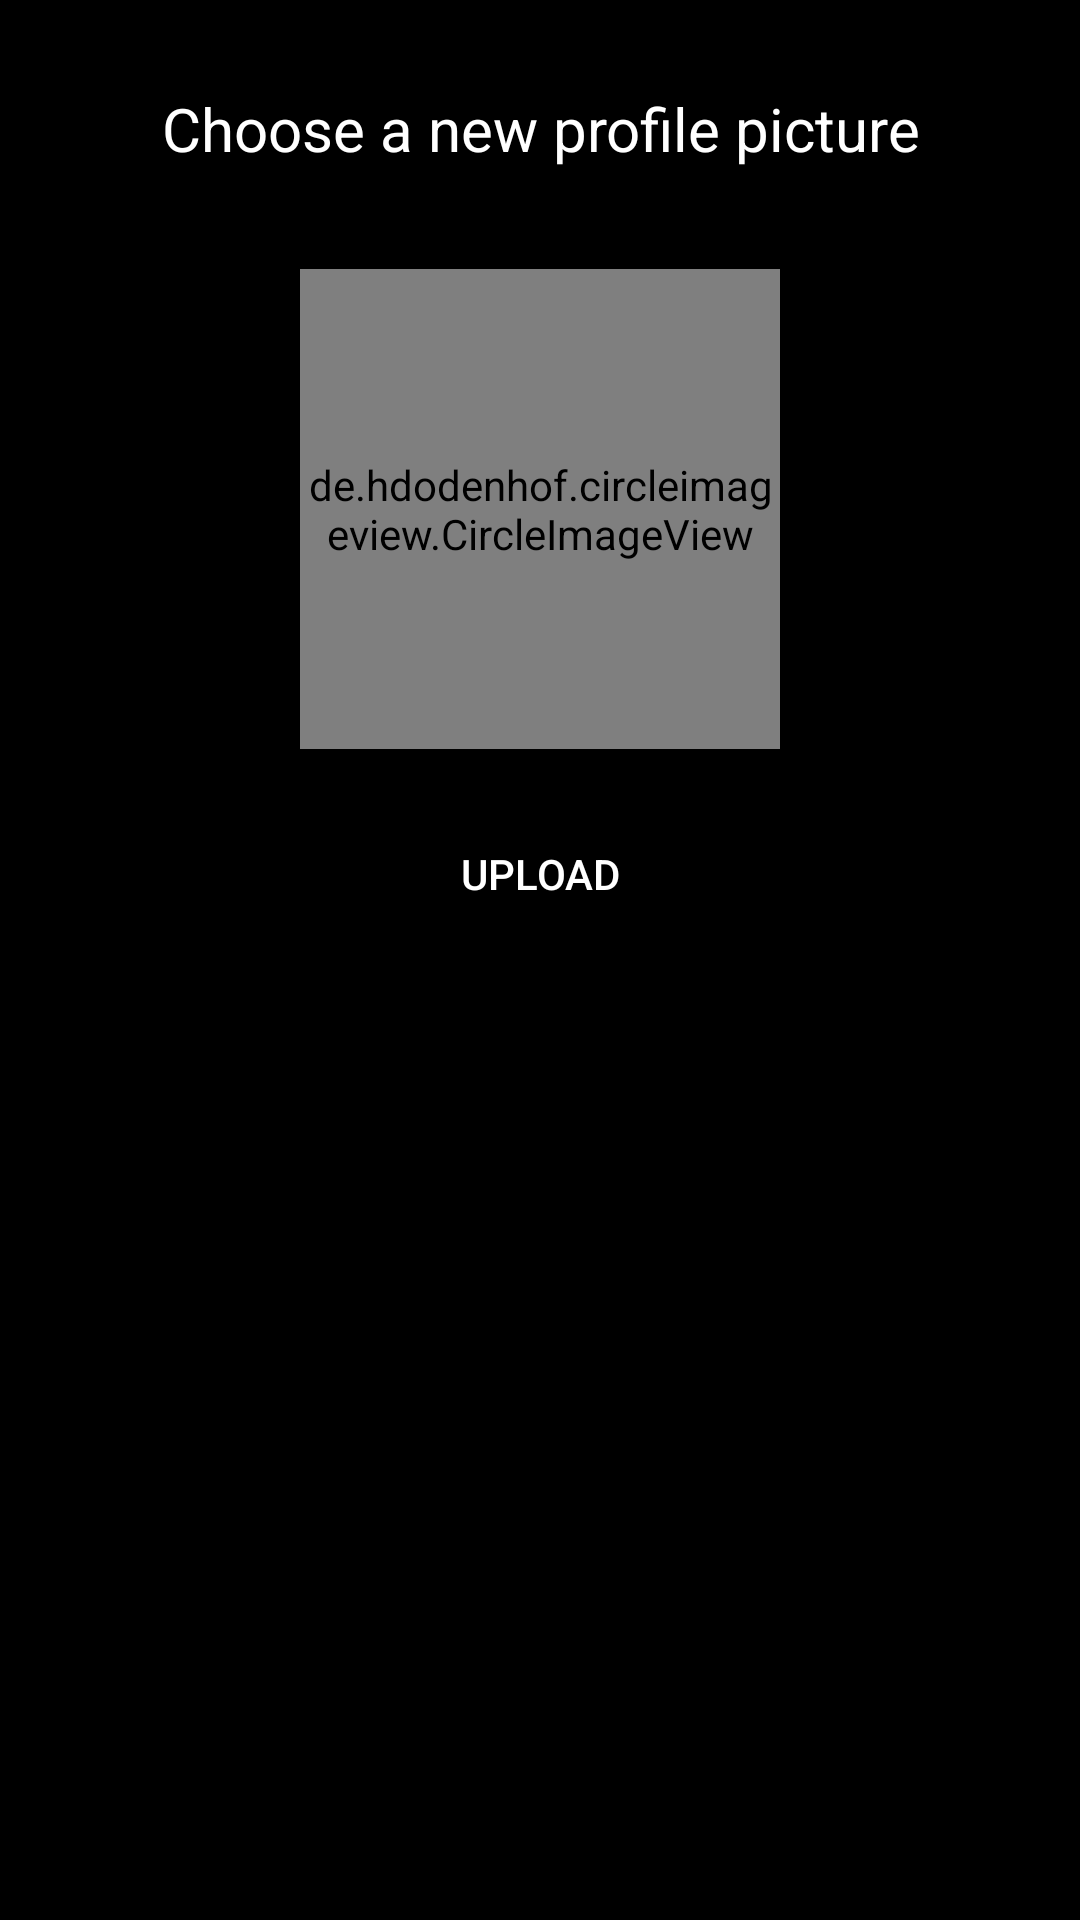

The Android layout XML behind this screen, and the referenced resources:
<!-- AndroidManifest.xml: application theme AppTheme -->
<!-- res/layout/activity_profile.xml -->
<?xml version="1.0" encoding="utf-8"?>
<android.support.constraint.ConstraintLayout xmlns:android="http://schemas.android.com/apk/res/android"
    xmlns:app="http://schemas.android.com/apk/res-auto"
    xmlns:tools="http://schemas.android.com/tools"
    android:layout_width="match_parent"
    android:layout_height="match_parent"
    android:background="#000000"
    tools:context="com.example.gagan.maymay_test1.Profile">

    <de.hdodenhof.circleimageview.CircleImageView xmlns:app="http://schemas.android.com/apk/res-auto"
        android:id="@+id/editprofileimage"
        android:layout_width="160dp"
        android:layout_height="160dp"
        android:layout_centerHorizontal="true"
        android:layout_marginBottom="8dp"
        android:layout_marginTop="8dp"
        android:src="@drawable/editprofileimg"
        app:civ_border_color="#999999"
        app:civ_border_width="2dp"
        app:civ_circle_background_color="#999999"
        app:layout_constraintBottom_toBottomOf="parent"
        app:layout_constraintLeft_toLeftOf="parent"
        app:layout_constraintRight_toRightOf="parent"
        app:layout_constraintTop_toBottomOf="@+id/textView4"
        app:layout_constraintVertical_bias="0.062" />

    <Button
        android:id="@+id/submit"
        android:layout_width="wrap_content"
        android:layout_height="wrap_content"
        android:layout_marginTop="8dp"
        android:background="#000000"
        android:text="upload"
        android:textColor="#ffffff"
        app:layout_constraintBottom_toBottomOf="parent"
        app:layout_constraintLeft_toLeftOf="parent"
        app:layout_constraintRight_toRightOf="parent"
        app:layout_constraintTop_toBottomOf="@+id/editprofileimage"
        app:layout_constraintVertical_bias="0.029" />

    <TextView
        android:id="@+id/textView4"
        android:layout_width="wrap_content"
        android:layout_height="wrap_content"
        android:layout_marginBottom="8dp"
        android:layout_marginTop="8dp"
        android:text="Choose a new profile picture"
        android:textColor="#ffffff"
        android:textSize="20sp"
        app:layout_constraintBottom_toBottomOf="parent"
        app:layout_constraintHorizontal_bias="0.503"
        app:layout_constraintLeft_toLeftOf="parent"
        app:layout_constraintRight_toRightOf="parent"
        app:layout_constraintTop_toTopOf="parent"
        app:layout_constraintVertical_bias="0.036" />

    <TextView
        android:id="@+id/textView6"
        android:layout_width="wrap_content"
        android:layout_height="wrap_content"
        android:layout_marginBottom="8dp"
        android:layout_marginTop="8dp"
        android:text="OR"
        android:textColor="#ffffff"
        android:textSize="24sp"
        android:textStyle="bold"
        android:visibility="invisible"
        app:layout_constraintBottom_toBottomOf="parent"
        app:layout_constraintLeft_toLeftOf="parent"
        app:layout_constraintRight_toRightOf="parent"
        app:layout_constraintTop_toBottomOf="@+id/submit"
        app:layout_constraintVertical_bias="0.132" />

    <TextView
        android:id="@+id/textView7"
        android:layout_width="wrap_content"
        android:layout_height="wrap_content"
        android:layout_marginBottom="8dp"
        android:layout_marginTop="8dp"
        android:text="Delete this account"
        android:textColor="#ffffff"
        android:textSize="20sp"
        android:visibility="invisible"
        app:layout_constraintBottom_toBottomOf="parent"
        app:layout_constraintHorizontal_bias="0.502"
        app:layout_constraintLeft_toLeftOf="parent"
        app:layout_constraintRight_toRightOf="parent"
        app:layout_constraintTop_toBottomOf="@+id/textView6"
        app:layout_constraintVertical_bias="0.235" />

    <ImageButton
        android:id="@+id/delete"
        android:layout_width="50dp"
        android:layout_height="50dp"
        android:layout_marginTop="28dp"
        android:background="#000000"
        android:scaleType="fitXY"
        android:visibility="invisible"
        app:layout_constraintLeft_toLeftOf="parent"
        app:layout_constraintRight_toRightOf="parent"
        app:layout_constraintTop_toBottomOf="@+id/textView7"
        app:srcCompat="@android:drawable/ic_menu_delete" />

    <ImageButton
        android:id="@+id/back"
        android:layout_width="50dp"
        android:layout_height="25dp"
        android:layout_marginBottom="8dp"
        android:layout_marginTop="8dp"
        android:background="#000000"
        app:layout_constraintBottom_toBottomOf="parent"
        app:layout_constraintStart_toStartOf="parent"
        app:layout_constraintTop_toTopOf="parent"
        app:layout_constraintVertical_bias="0.036"
        app:srcCompat="@drawable/ic_keyboard_backspace_white_24dp" />

    <ProgressBar
        android:id="@+id/progress"
        style="?android:attr/progressBarStyle"
        android:layout_width="wrap_content"
        android:layout_height="wrap_content"
        android:layout_marginBottom="8dp"
        android:layout_marginEnd="8dp"
        android:layout_marginStart="8dp"
        android:layout_marginTop="8dp"
        android:visibility="invisible"
        app:layout_constraintBottom_toBottomOf="@+id/editprofileimage"
        app:layout_constraintEnd_toEndOf="@+id/editprofileimage"
        app:layout_constraintLeft_toLeftOf="parent"
        app:layout_constraintRight_toRightOf="parent"
        app:layout_constraintStart_toStartOf="@+id/editprofileimage"
        app:layout_constraintTop_toTopOf="@+id/editprofileimage"
        app:layout_constraintVertical_bias="0.51" />


</android.support.constraint.ConstraintLayout>
<!-- resources referenced by this layout -->
<resources>
  <!-- drawable editprofileimg: png bitmap (drawable-mdpi, 7283 bytes) -->
  <style name="AppTheme" parent="Theme.AppCompat.Light.NoActionBar">
          
          <item name="colorPrimary">@color/colorPrimary</item>
          <item name="colorPrimaryDark">@color/colorPrimaryDark</item>
          <item name="colorAccent">#d2646464</item>
  
      </style>
  <color name="colorPrimary">#3f51b5</color>
  <color name="colorPrimaryDark">#303F9F</color>
</resources>
